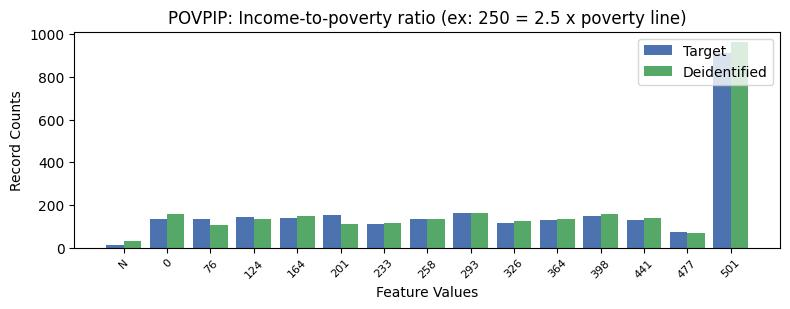

Source data for this figure (header and first rows):
, POVPIP, count_target, count_deidentified
0, 16, 914, 964
1, 7, 160, 162
2, 4, 153, 112
3, 10, 150, 159
4, 2, 141, 132
5, 3, 138, 149
6, 1, 134, 108
7, 6, 134, 134
8, 0, 133, 155
9, 11, 131, 140
10, 9, 129, 133
11, 8, 115, 124
12, 5, 109, 117
13, 12, 72, 68
14, -1, 12, 30
